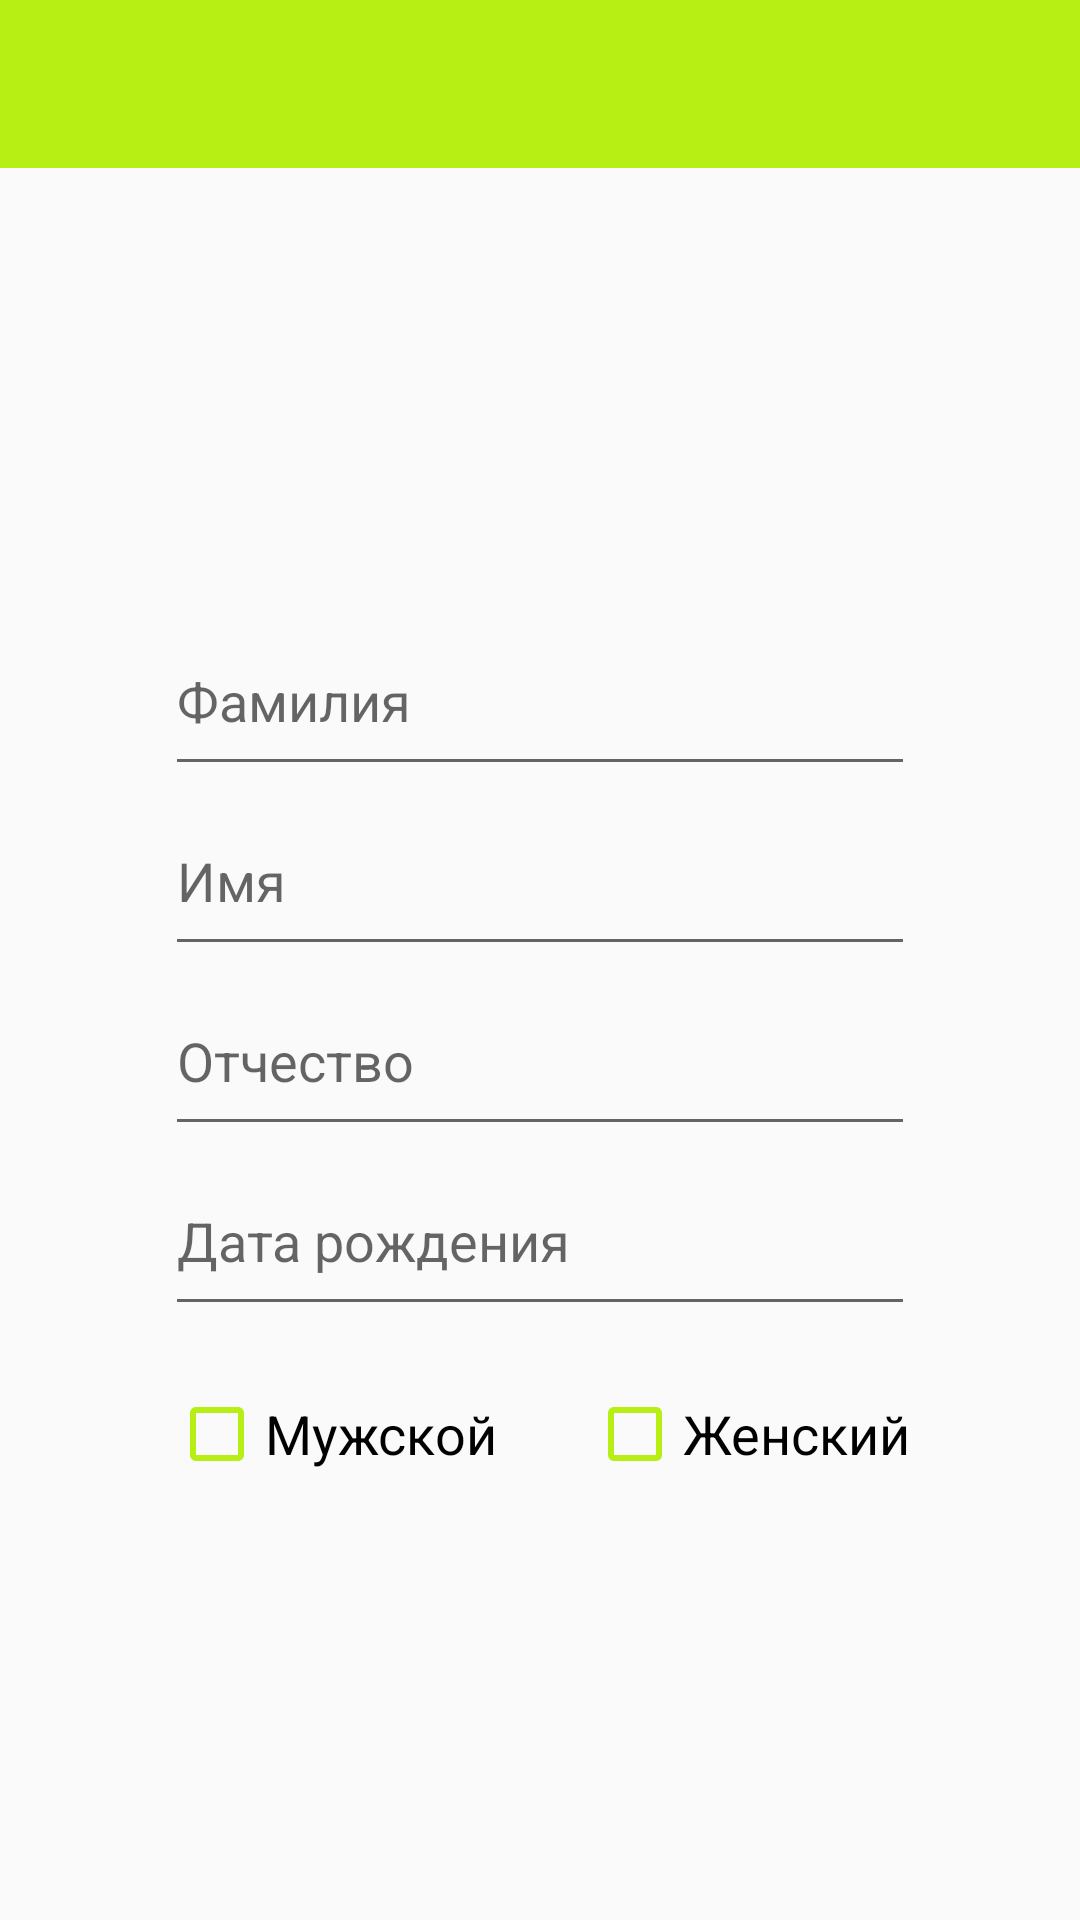

This screen was rendered from an Android layout file. Write that file and the resources it references.
<!-- AndroidManifest.xml: application theme AppTheme -->
<!-- res/layout/activity_add_player.xml -->
<?xml version="1.0" encoding="utf-8"?>
<LinearLayout xmlns:android="http://schemas.android.com/apk/res/android"
    xmlns:app="http://schemas.android.com/apk/res-auto"
    xmlns:tools="http://schemas.android.com/tools"
    android:layout_width="match_parent"
    android:layout_height="match_parent"
    tools:context=".AddPlayerActivity"
    android:orientation="vertical">

    <include
        layout="@layout/app_bar"/>

    <LinearLayout
        android:layout_width="match_parent"
        android:layout_height="match_parent"
        android:orientation="vertical"
        android:gravity="center"
        >

        <EditText
            android:layout_width="250dp"
            android:layout_height="60dp"
            android:id="@+id/surname"
            android:inputType="textPersonName"
            android:hint="Фамилия"
            android:maxLength="19"/>
        <EditText
            android:layout_width="250dp"
            android:layout_height="60dp"
            android:id="@+id/name"
            android:inputType="textPersonName"
            android:hint="Имя"
            android:maxLines="1"/>
        <EditText
            android:layout_width="250dp"
            android:layout_height="60dp"
            android:id="@+id/patronymic"
            android:inputType="textPersonName"
            android:hint="Отчество"/>
        <EditText
            android:layout_width="250dp"
            android:layout_height="60dp"
            android:id="@+id/birthday"
            android:inputType="date"
            android:hint="Дата рождения"
            android:maxLines="1"
            />


        <LinearLayout
            android:layout_width="match_parent"
            android:layout_height="wrap_content"
            android:orientation="horizontal"
            android:gravity="center"
            android:layout_marginTop="20dp">
            <CheckBox
                android:id="@+id/genderMaleCheckBox"
                android:layout_width="wrap_content"
                android:layout_height="wrap_content"
                android:text="Мужской"
                android:textSize="18sp"
                android:layout_marginRight="30dp"
                android:buttonTint="@color/colorPrimary"/>
            <CheckBox
                android:id="@+id/genderFemaleCheckBox"
                android:layout_width="wrap_content"
                android:layout_height="wrap_content"
                android:text="Женский"
                android:textSize="18sp"
                android:buttonTint="@color/colorPrimary"/>
        </LinearLayout>
    </LinearLayout>
</LinearLayout>
<!-- res/layout/app_bar.xml (included above) -->
<?xml version="1.0" encoding="utf-8"?>
<androidx.appcompat.widget.Toolbar xmlns:android="http://schemas.android.com/apk/res/android"
    android:layout_width="match_parent"
    android:layout_height="?attr/actionBarSize"
    xmlns:app="http://schemas.android.com/apk/res-auto"
    android:background="@color/colorPrimary"
    android:theme="@style/ThemeOverlay.AppCompat.Dark"
    android:id="@+id/toolbar">

    <ImageView
        android:id="@+id/saveImage"
        android:layout_width="wrap_content"
        android:layout_height="match_parent"
        android:src="@drawable/ic_save_white_50dp"
        android:layout_gravity="end|center"
        android:gravity="center"
        android:layout_marginEnd="15dp">
    </ImageView>

</androidx.appcompat.widget.Toolbar>
<!-- resources referenced by this layout -->
<resources>
  <color name="colorPrimary">#b7ee14</color>
  <style name="AppTheme" parent="Theme.AppCompat.Light.NoActionBar">
          
          <item name="colorPrimary">@color/colorPrimary</item>
          <item name="colorPrimaryDark">@color/colorPrimaryDark</item>
          <item name="colorAccent">@color/colorAccent</item>
      </style>
  <color name="colorPrimaryDark">#99cc00</color>
  <color name="colorAccent">#03DAC5</color>
</resources>
